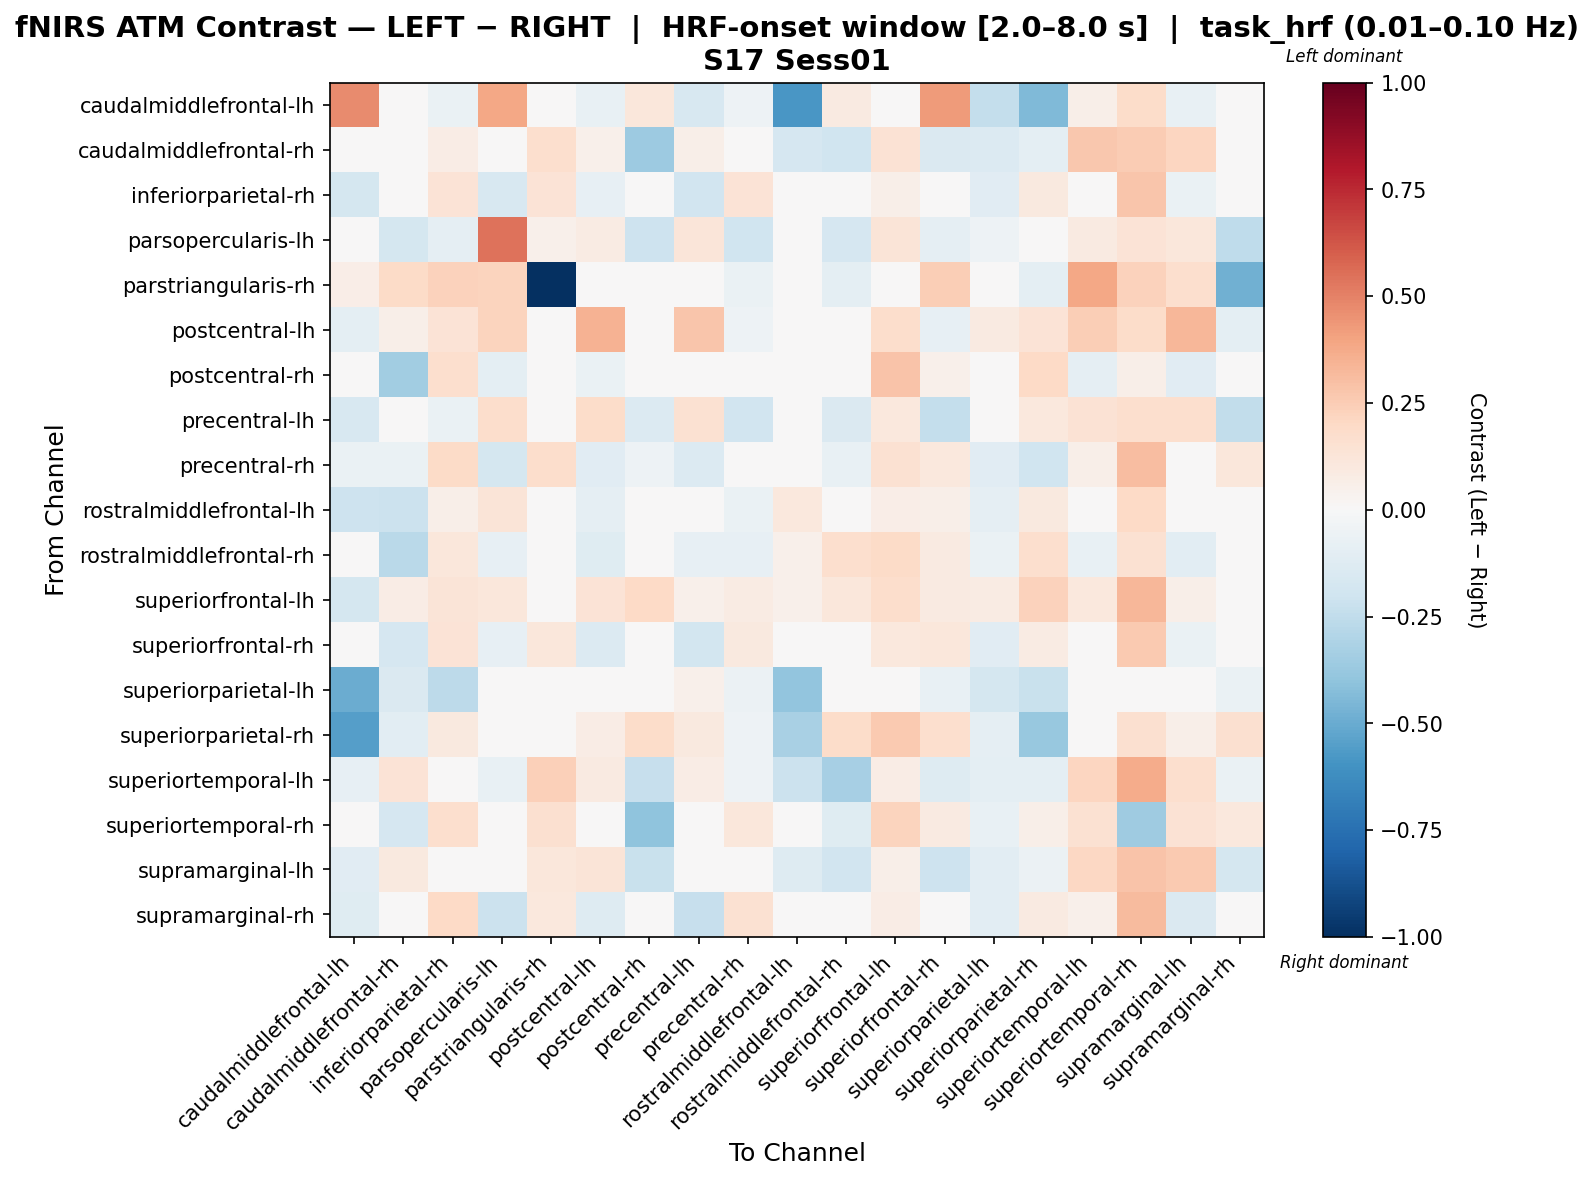

The data file committed next to this chart (first rows):
, caudalmiddlefrontal-lh, caudalmiddlefrontal-rh, inferiorparietal-rh, parsopercularis-lh, parstriangularis-rh, postcentral-lh, postcentral-rh, precentral-lh, precentral-rh, rostralmiddlefrontal-lh, rostralmiddlefrontal-rh, superiorfrontal-lh, superiorfrontal-rh, superiorparietal-lh, superiorparietal-rh, superiortemporal-lh, superiortemporal-rh, supramarginal-lh, supramarginal-rh
caudalmiddlefrontal-lh, 0.47, 0.02695, -0.0684, 0.3873, 0.0, -0.07627, 0.1153, -0.1623, -0.05161, -0.5817, 0.08831, -0.01262, 0.4241, -0.2409, -0.438, 0.06136, 0.1841, -0.07627, -0.04932
caudalmiddlefrontal-rh, -0.0208, -0.01267, 0.07041, -0.04567, 0.1709, 0.05248, -0.3605, 0.05808, -0.008983, -0.1664, -0.203, 0.1407, -0.1476, -0.1332, -0.09688, 0.2701, 0.2514, 0.2135, -0.03175
inferiorparietal-rh, -0.1781, -0.04326, 0.1336, -0.1618, 0.1381, -0.08202, -0.01587, -0.1905, 0.1347, -0.04849, -0.003748, 0.05693, 0.007988, -0.1103, 0.09798, 0.03238, 0.2771, -0.06961, 0.02482
parsopercularis-lh, 0.01978, -0.1794, -0.08782, 0.5449, 0.05382, 0.08149, -0.2047, 0.1187, -0.2024, -0.04171, -0.1703, 0.1269, -0.09322, -0.05321, -0.004038, 0.08918, 0.1369, 0.1172, -0.2521
parstriangularis-rh, 0.06459, 0.1946, 0.2271, 0.2261, -1.0, 0.0, 0.0, 0.0, -0.06359, 0.0, -0.09688, 0.0, 0.2427, 0.0, -0.09688, 0.3885, 0.2271, 0.1703, -0.4836
postcentral-lh, -0.09745, 0.05624, 0.136, 0.2209, 0.0, 0.3501, -0.03962, 0.2788, -0.05414, 0.03903, -0.03391, 0.1724, -0.08151, 0.09115, 0.1359, 0.2483, 0.1833, 0.3342, -0.09888
postcentral-rh, -0.01824, -0.3439, 0.1673, -0.09417, 0.0, -0.06307, -0.02809, 0.0005955, -0.02075, 0.0159, -0.004478, 0.2842, 0.05081, -0.01976, 0.1967, -0.08923, 0.05882, -0.1107, 0.01805
precentral-lh, -0.1611, -0.01929, -0.06648, 0.1742, 0.0, 0.1853, -0.1384, 0.1518, -0.1901, -0.03675, -0.146, 0.1079, -0.2352, 0.04113, 0.1034, 0.1474, 0.1662, 0.1654, -0.2495
precentral-rh, -0.06516, -0.06261, 0.1911, -0.1753, 0.1771, -0.114, -0.05364, -0.1363, -0.04161, -0.04999, -0.07306, 0.1532, 0.1017, -0.114, -0.1965, 0.05761, 0.3118, -0.02262, 0.1121
rostralmiddlefrontal-lh, -0.2034, -0.2138, 0.06008, 0.1298, 0.0, -0.09043, -0.02947, 0.005044, -0.0691, 0.1076, 0.03639, 0.06291, 0.06008, -0.08747, 0.09379, -0.02046, 0.2018, 0.003628, -0.0471
rostralmiddlefrontal-rh, 0.01344, -0.2706, 0.1155, -0.08078, -0.03917, -0.1206, -0.02148, -0.08249, -0.0795, 0.05112, 0.1686, 0.19, 0.08942, -0.06489, 0.1675, -0.07202, 0.1523, -0.1036, -0.01267
superiorfrontal-lh, -0.173, 0.07629, 0.1283, 0.1114, 0.0, 0.1336, 0.2017, 0.05361, 0.08297, 0.05072, 0.1134, 0.1748, 0.08698, 0.08293, 0.2275, 0.1083, 0.3298, 0.05694, -0.005521
superiorfrontal-rh, -0.01674, -0.1697, 0.138, -0.07932, 0.1137, -0.1406, -0.02567, -0.1832, 0.09994, -0.0252, -0.03991, 0.1038, 0.1096, -0.1095, 0.07988, -0.01214, 0.262, -0.06646, -0.03837
superiorparietal-lh, -0.4944, -0.1463, -0.2599, 0.01034, 0.0, 0.02504, -0.03405, 0.0538, -0.06095, -0.3934, -0.02094, 0.03472, -0.07063, -0.1773, -0.2265, 0.0, -0.02875, 0.01815, -0.0697
superiorparietal-rh, -0.5502, -0.1083, 0.09674, 0.04853, 0.0, 0.07449, 0.1832, 0.09855, -0.05252, -0.3235, 0.1814, 0.2641, 0.1712, -0.08659, -0.3791, 0.0, 0.164, 0.06056, 0.1573
superiortemporal-lh, -0.08378, 0.1333, 0.01076, -0.07694, 0.2417, 0.09115, -0.2313, 0.07671, -0.05443, -0.2166, -0.3347, 0.07178, -0.1265, -0.09688, -0.09688, 0.2163, 0.3734, 0.1674, -0.06442
superiortemporal-rh, 0.01215, -0.1692, 0.1663, -0.02183, 0.164, -0.04933, -0.3998, 0.004468, 0.1162, -0.04646, -0.1189, 0.2213, 0.08999, -0.07281, 0.05787, 0.1544, -0.3564, 0.1423, 0.1057
supramarginal-lh, -0.1124, 0.0941, 0.03034, 0.04956, 0.1136, 0.1279, -0.225, 0.0159, -0.04379, -0.1282, -0.1932, 0.06062, -0.2048, -0.1028, -0.05738, 0.2089, 0.2827, 0.2592, -0.1751
supramarginal-rh, -0.1224, -0.04879, 0.196, -0.2167, 0.1041, -0.1301, -0.0138, -0.2343, 0.1521, -0.01995, 0.0005863, 0.07569, 0.005142, -0.105, 0.09272, 0.05217, 0.3126, -0.1469, 0.04685
